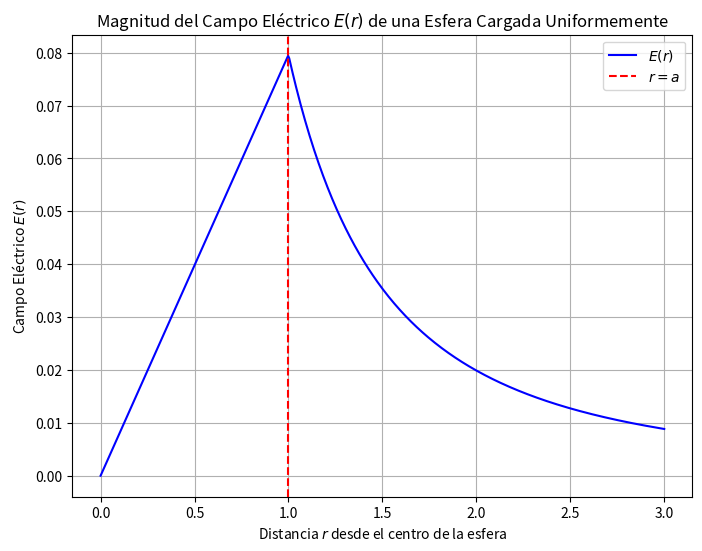

Here is the Python script that generated this plot:
import numpy as np
import matplotlib.pyplot as plt

# Constantes
Q = 1  # Carga total (usamos unidades arbitrarias)
epsilon_0 = 1  # Permisividad del vacío (usamos unidades arbitrarias)
a = 1  # Radio de la esfera (usamos unidades arbitrarias)

# Definir la función del campo eléctrico dentro y fuera de la esfera
def E_inside(r, Q, epsilon_0, a):
    return (Q / (4 * np.pi * epsilon_0 * a**3)) * r

def E_outside(r, Q, epsilon_0):
    return Q / (4 * np.pi * epsilon_0 * r**2)

# Rango de valores de r
r = np.linspace(0, 3*a, 500)

# Calcular el campo eléctrico
E = np.piecewise(r, [r <= a, r > a],
                 [lambda r: E_inside(r, Q, epsilon_0, a), 
                  lambda r: E_outside(r, Q, epsilon_0)])

# Graficar
plt.figure(figsize=(8, 6))
plt.plot(r, E, label=r'$E(r)$', color='blue')

# Etiquetas y detalles
plt.title('Magnitud del Campo Eléctrico $E(r)$ de una Esfera Cargada Uniformemente')
plt.xlabel('Distancia $r$ desde el centro de la esfera')
plt.ylabel('Campo Eléctrico $E(r)$')
plt.axvline(x=a, color='red', linestyle='--', label=r'$r = a$')
plt.legend()
plt.grid(True)
plt.show()